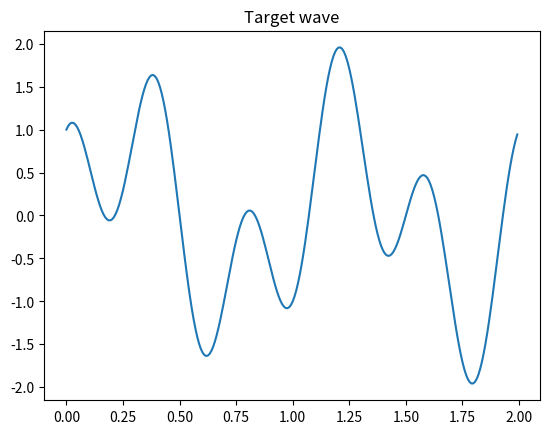
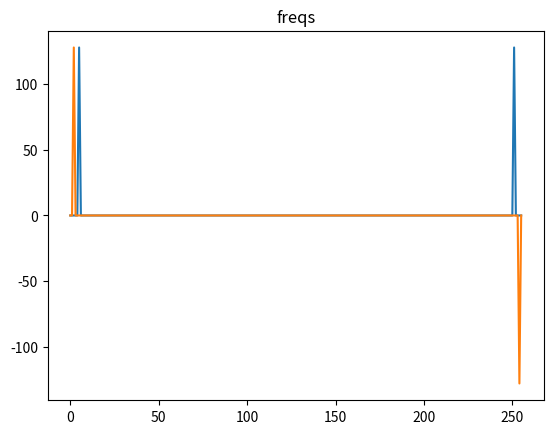

Here is the Python script that generated these plots, in order:
from matplotlib import pyplot as plt
import math
import numpy as np

def play_square_wave(freq, number_of_terms):
    plt.ion()
    plt.title("Square wave")
    xs = [0] * 500
    ys = [0] * 500
    for i in range(1, number_of_terms, 2):
        x, y = generate_sin_wave(i*freq, 500, 1)
        for iy in range(len(y)):
            y[iy] = y[iy] * (1/i) * (4/math.pi)
        xs = [sum(x) for x in zip(xs, x)]
        ys = [sum(y) for y in zip(ys, y)]

        plt.cla()
        plt.plot(xs, ys)
        plt.pause(0.15)

# x = []
# y = []
# for i in range(200):
#     x.append(i/200)
#     y.append(math.sin(2 * math.pi * 2 * i/200))

# e^(i*x) = cos(x) + i*sin(x)

def generate_sin_wave(freq, sample_rate, seconds):
    x = []
    y = []
    for i in range(sample_rate * seconds):
        x.append(i/sample_rate)
        y.append(math.sin(2 * math.pi * freq * i/sample_rate))
    return x, y

def generate_cos_wave(freq, sample_rate, seconds):
    x = []
    y = []
    for i in range(sample_rate * seconds):
        x.append(i/sample_rate)
        y.append(math.cos(2 * math.pi * freq * i/sample_rate))
    return x, y


def dft(wave, sample_rate, seconds):
    out = [0+0j] * sample_rate
    for f in range(sample_rate):
        for i in range(len(wave)):
            # out[f] += wave[i] * math.sin(2*math.pi*f*(i/sample_rate))
            out[f] += wave[i] * (math.e**(2 * 1j * math.pi * f * (i / sample_rate)))
    return out

def fft(y):
    N = len(y)
    if N <= 1: return y

    even = fft(y[0::2])
    odd = fft(y[1::2])

    out = [0] * len(y)
    for f in range(N//2):
        t = math.e**(1j*2*math.pi*f/N) * odd[f]
        out[f] = even[f] + t
        out[f+(N//2)] = even[f] - t
    return out

def bit_reverse(num, N):
    result = 0
    # while num > 0:
    for _ in range(int(math.log2(N))):
        result <<= 1
        result |= (num & 1)
        num >>= 1
    return result

def iterative_fft(y):
    N = len(y)
    A = [0] * N
    # bit reverse
    for i in range(N):
        A[i] = y[bit_reverse(i, N)]

    for s in range(1, int(math.log2(N))+1):
        m = 2 ** s
        omega_m = math.e ** (1j * 2 * math.pi / m)
        for k in range(0, N, m):
            omega = 1
            for j in range(0, m//2):
                t = omega * A[k + j + m//2]
                u = A[k + j]
                A[k + j] = u + t
                A[k + j + m//2] = u - t
                omega *= omega_m
    return A


if __name__ == "__main__":
    # play_square_wave(5, 100)

    N = 2**8

    xs, ys = generate_sin_wave(2, N, 1)

    x, y = generate_cos_wave(5, N, 1)
    xs = [sum(x) for x in zip(xs, x)]
    ys = [sum(y) for y in zip(ys, y)]

    plt.title("Target wave")
    plt.plot(xs, ys)
    plt.show()

    # out = dft(ys, 200, 1)
    # out = fft(ys)
    out = iterative_fft(ys)

    plt.title("freqs")
    plt.plot([i for i in range(len(out))], [num.real for num in out])
    plt.plot([i for i in range(len(out))], [num.imag for num in out])
    plt.show()

    # for i in range(len(out)):
    #     if out[i].real > 0:
    #         print(f"{i}: {out[i].real}")
    #     if out[i].imag > 0:
    #         print(f"{i}: {out[i].imag}")
